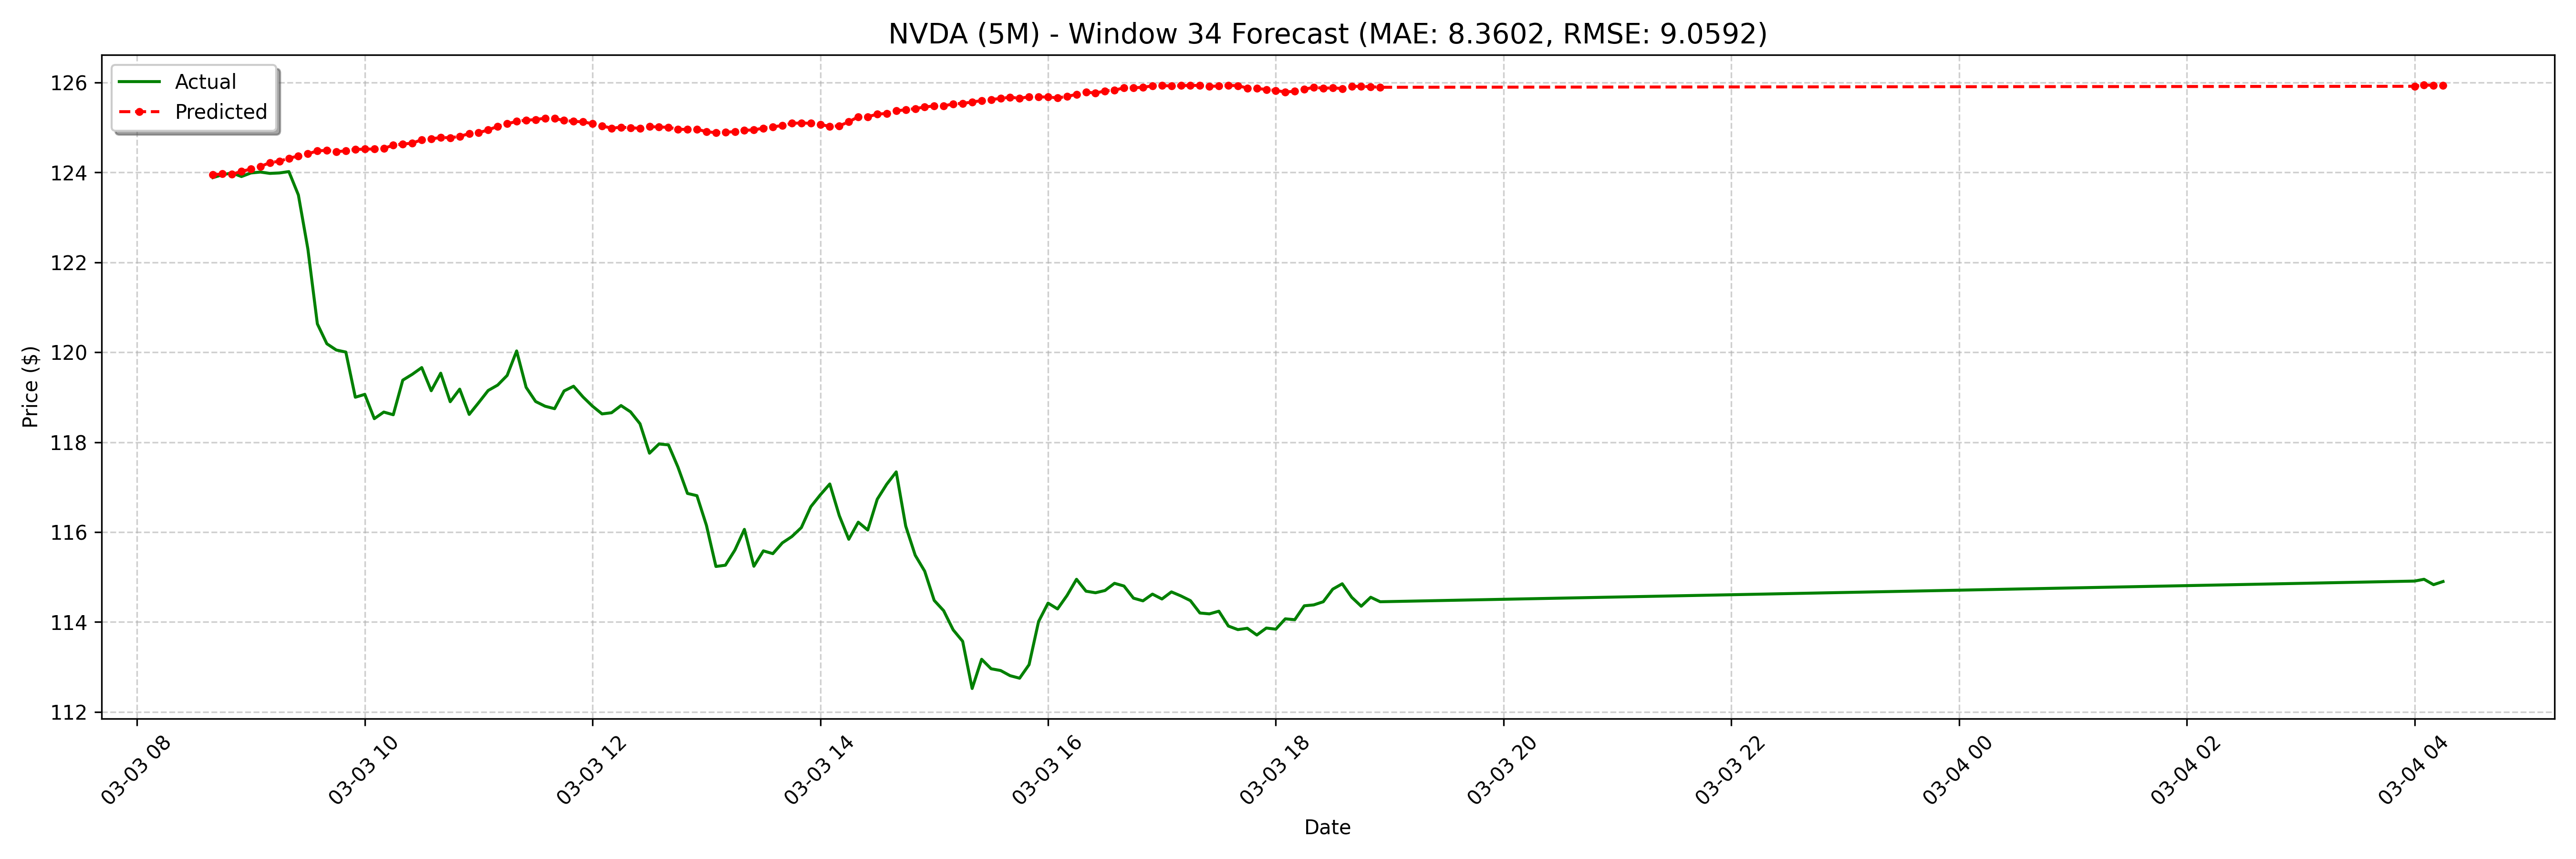

Values plotted in this chart, from the file beside it:
date, actual, forecast
2025-03-03 08:40:00-05:00, 123.9, 123.9
2025-03-03 08:45:00-05:00, 124, 124
2025-03-03 08:50:00-05:00, 124, 124
2025-03-03 08:55:00-05:00, 123.9, 124
2025-03-03 09:00:00-05:00, 124, 124.1
2025-03-03 09:05:00-05:00, 124, 124.1
2025-03-03 09:10:00-05:00, 124, 124.2
2025-03-03 09:15:00-05:00, 124, 124.2
2025-03-03 09:20:00-05:00, 124, 124.3
2025-03-03 09:25:00-05:00, 123.5, 124.4
2025-03-03 09:30:00-05:00, 122.3, 124.4
2025-03-03 09:35:00-05:00, 120.6, 124.5
2025-03-03 09:40:00-05:00, 120.2, 124.5
2025-03-03 09:45:00-05:00, 120, 124.5
2025-03-03 09:50:00-05:00, 120, 124.5
2025-03-03 09:55:00-05:00, 119.0, 124.5
2025-03-03 10:00:00-05:00, 119.1, 124.5
2025-03-03 10:05:00-05:00, 118.5, 124.5
2025-03-03 10:10:00-05:00, 118.7, 124.5
2025-03-03 10:15:00-05:00, 118.6, 124.6
2025-03-03 10:20:00-05:00, 119.4, 124.6
2025-03-03 10:25:00-05:00, 119.5, 124.7
2025-03-03 10:30:00-05:00, 119.7, 124.7
2025-03-03 10:35:00-05:00, 119.1, 124.7
2025-03-03 10:40:00-05:00, 119.5, 124.8
2025-03-03 10:45:00-05:00, 118.9, 124.8
2025-03-03 10:50:00-05:00, 119.2, 124.8
2025-03-03 10:55:00-05:00, 118.6, 124.9
2025-03-03 11:00:00-05:00, 118.9, 124.9
2025-03-03 11:05:00-05:00, 119.2, 124.9
2025-03-03 11:10:00-05:00, 119.3, 125
2025-03-03 11:15:00-05:00, 119.5, 125.1
2025-03-03 11:20:00-05:00, 120, 125.1
2025-03-03 11:25:00-05:00, 119.2, 125.2
2025-03-03 11:30:00-05:00, 118.9, 125.2
2025-03-03 11:35:00-05:00, 118.8, 125.2
2025-03-03 11:40:00-05:00, 118.7, 125.2
2025-03-03 11:45:00-05:00, 119.1, 125.2
2025-03-03 11:50:00-05:00, 119.2, 125.1
2025-03-03 11:55:00-05:00, 119, 125.1
2025-03-03 12:00:00-05:00, 118.8, 125.1
2025-03-03 12:05:00-05:00, 118.6, 125
2025-03-03 12:10:00-05:00, 118.7, 125
2025-03-03 12:15:00-05:00, 118.8, 125
2025-03-03 12:20:00-05:00, 118.7, 125
2025-03-03 12:25:00-05:00, 118.4, 125
2025-03-03 12:30:00-05:00, 117.8, 125
2025-03-03 12:35:00-05:00, 118, 125
2025-03-03 12:40:00-05:00, 117.9, 125
2025-03-03 12:45:00-05:00, 117.4, 125
2025-03-03 12:50:00-05:00, 116.9, 125
2025-03-03 12:55:00-05:00, 116.8, 125
2025-03-03 13:00:00-05:00, 116.1, 124.9
2025-03-03 13:05:00-05:00, 115.2, 124.9
2025-03-03 13:10:00-05:00, 115.3, 124.9
2025-03-03 13:15:00-05:00, 115.6, 124.9
2025-03-03 13:20:00-05:00, 116.1, 124.9
2025-03-03 13:25:00-05:00, 115.2, 124.9
2025-03-03 13:30:00-05:00, 115.6, 125
2025-03-03 13:35:00-05:00, 115.5, 125
... 68 more rows
